Dataset: processed2 (GitHub, StanvenNg/DSI15_CAPSTONE_PROJ). Classes: industrial style, Scandinavian style.

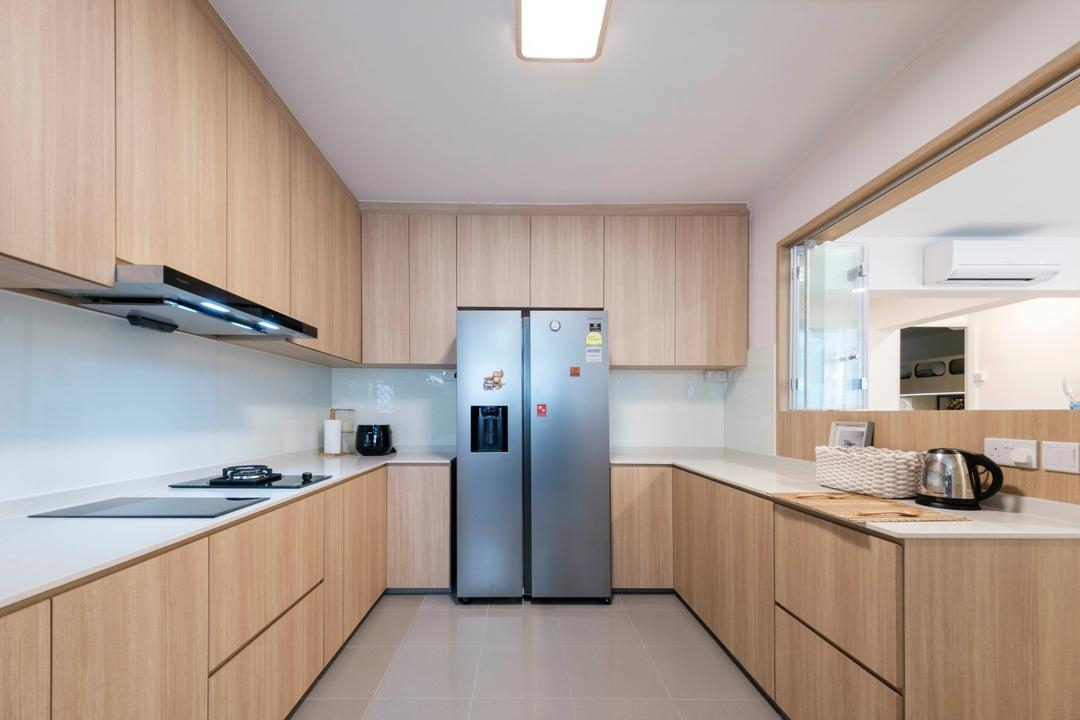
Label: Scandinavian style

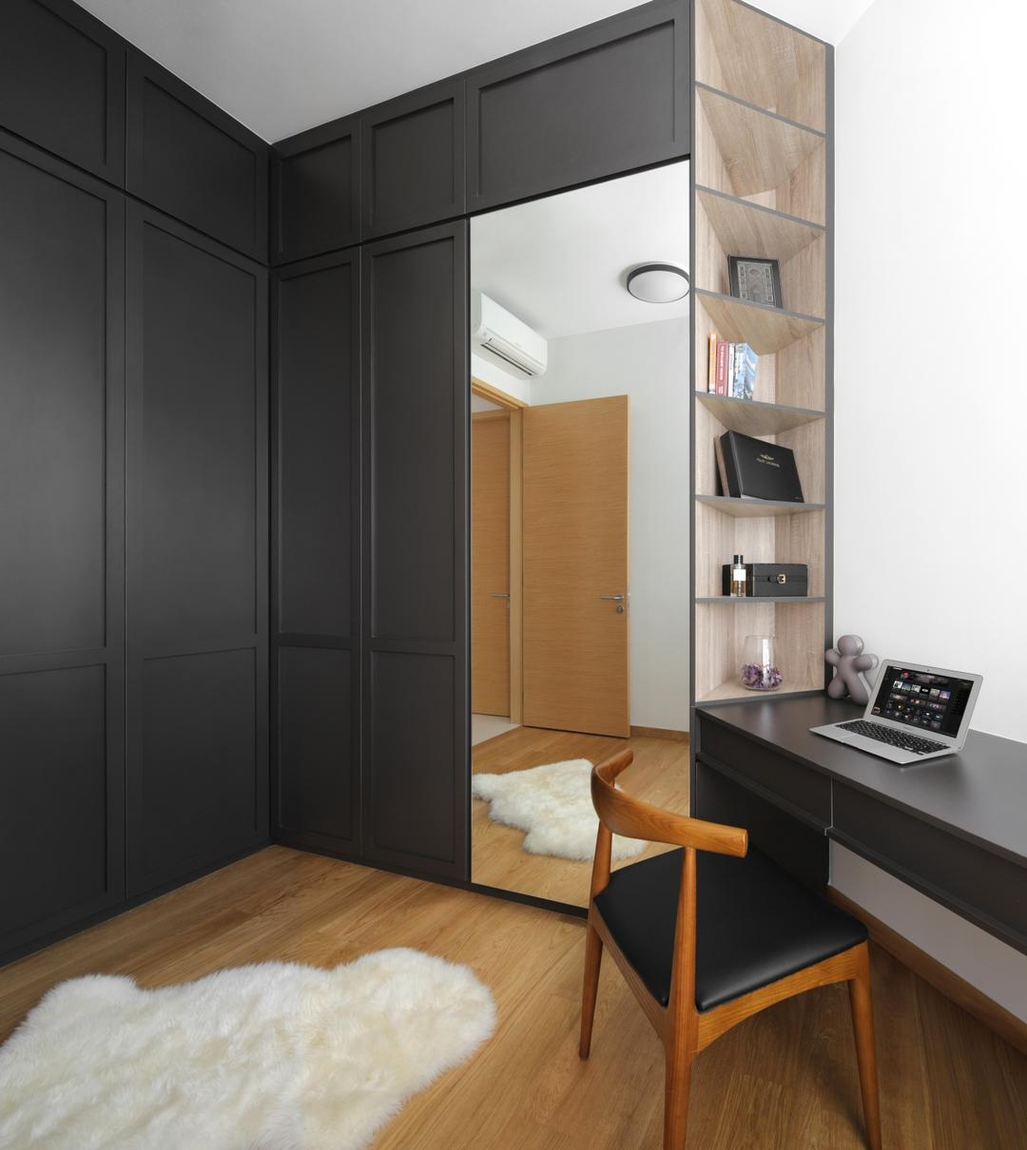
Label: Scandinavian style

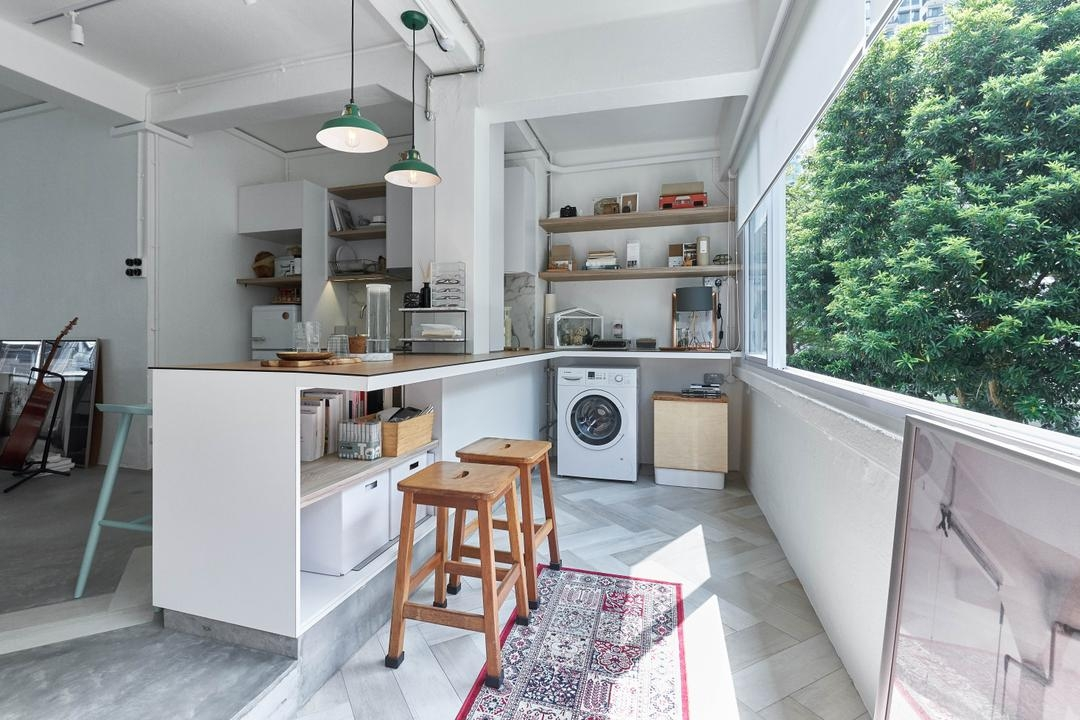
Label: industrial style

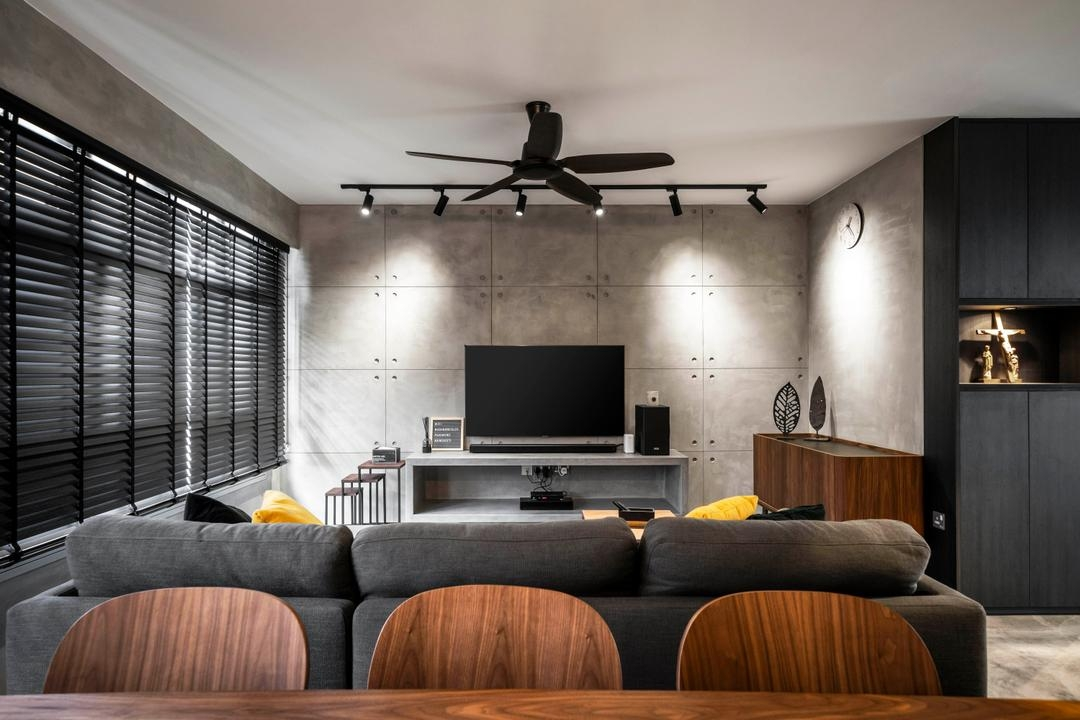
Label: industrial style

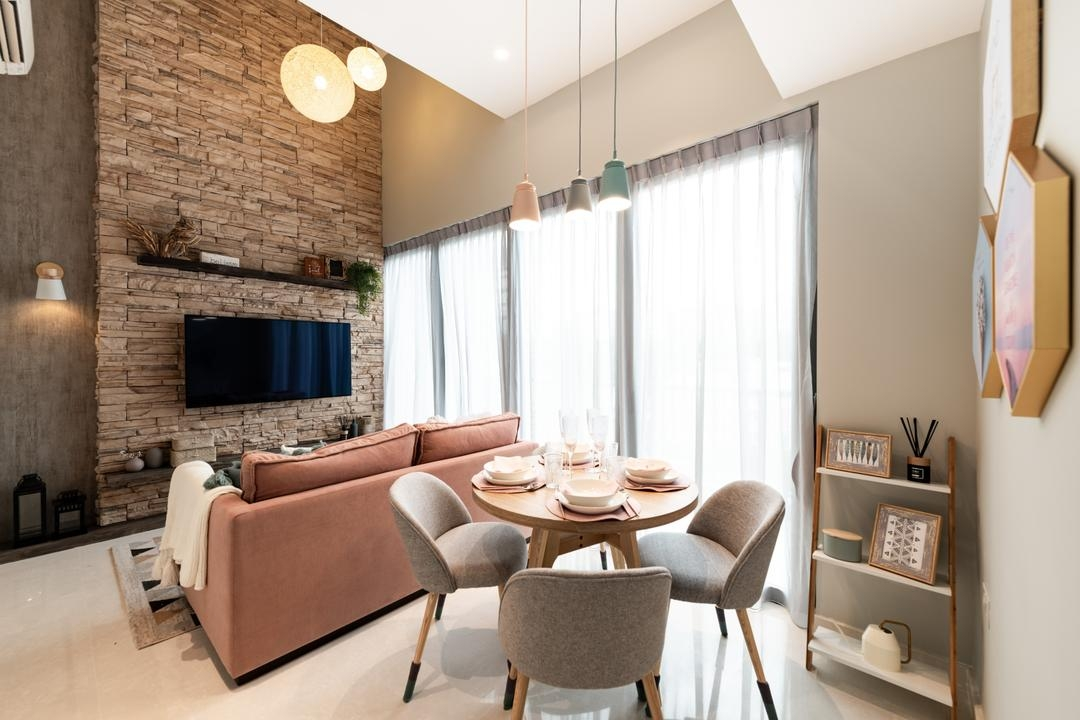
Label: Scandinavian style

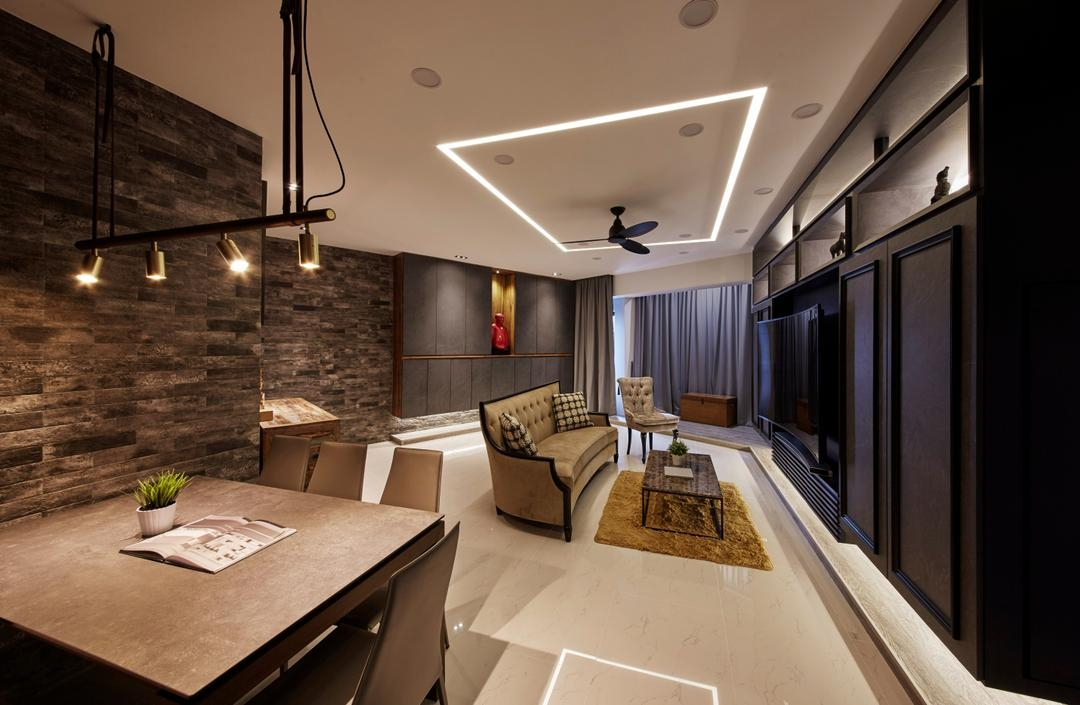
Label: industrial style
